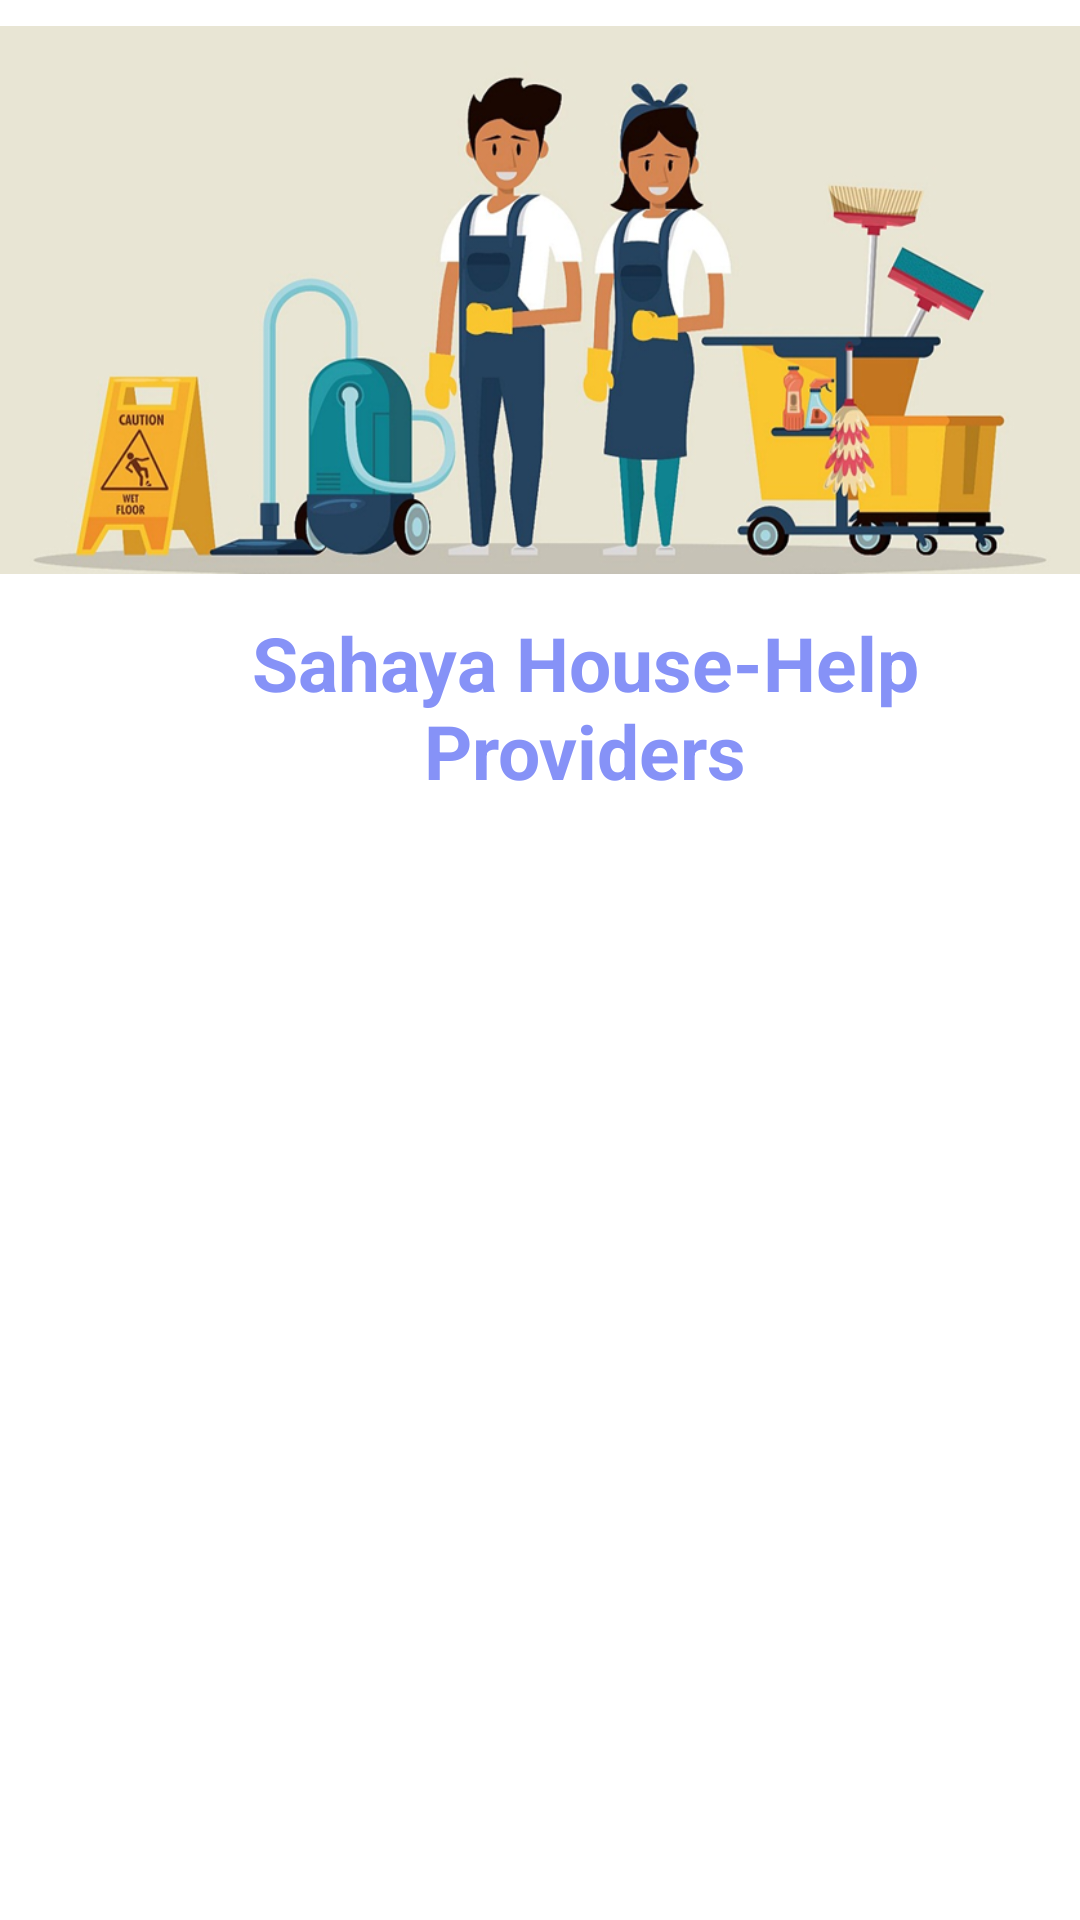

Reconstruct the res/layout file that produces this screen, plus the resources it refers to.
<!-- AndroidManifest.xml: application theme Theme.SahayaApp -->
<!-- res/layout/househelp.xml -->
<?xml version="1.0" encoding="utf-8"?>
<RelativeLayout xmlns:android="http://schemas.android.com/apk/res/android"
    android:layout_width="match_parent"
    android:layout_height="match_parent"
    xmlns:app="http://schemas.android.com/apk/res-auto">

        <ImageView
            android:id="@+id/househelptop"
            android:layout_width="420dp"
            android:layout_height="200dp"
            android:src="@drawable/img_7"/>

        <TextView
            android:layout_below="@+id/househelptop"
            android:layout_marginTop="4dp"
            android:layout_width="wrap_content"
            android:layout_height="wrap_content"
            android:text="Sahaya House-Help Providers"
            android:textSize="25dp"
            android:textStyle="bold"
            android:textColor="@color/purple"
            android:gravity="center"
            android:layout_marginLeft="30dp"/>

        
        <androidx.recyclerview.widget.RecyclerView
            android:id="@+id/recyclerViewProviders"
            android:layout_below="@+id/househelptop"
            android:layout_marginTop="50dp"
            android:layout_width="match_parent"
            android:layout_height="match_parent"
            android:padding="10dp" />

</RelativeLayout>
<!-- resources referenced by this layout -->
<resources>
  <color name="purple">#8692f7</color>
  <!-- drawable img_7: png bitmap (drawable, 329965 bytes) -->
  <style name="Theme.SahayaApp" parent="Theme.MaterialComponents.DayNight.DarkActionBar">
          
          <item name="colorPrimary">@color/purple_500</item>
          <item name="colorPrimaryVariant">@color/purple_700</item>
          <item name="colorOnPrimary">@color/white</item>
          
          <item name="colorSecondary">@color/teal_200</item>
          <item name="colorSecondaryVariant">@color/teal_700</item>
          <item name="colorOnSecondary">@color/black</item>
          
          <item name="android:statusBarColor">?attr/colorPrimaryVariant</item>
          
      </style>
  <color name="purple_500">#FF6200EE</color>
  <color name="purple_700">#FF3700B3</color>
  <color name="white">#FFFFFFFF</color>
  <color name="teal_200">#FF03DAC5</color>
  <color name="teal_700">#FF018786</color>
  <color name="black">#FF000000</color>
</resources>
